The GitHub repository arfianaja/deteksi_jenis_awan contains a labelled image folder "training" with 5 categories: cumulunimbus, cumulus, nimbostratus, stratocumulus, stratus. Examples follow, each with its label.

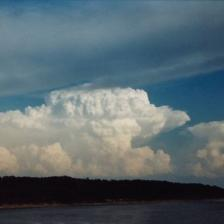
Label: cumulunimbus

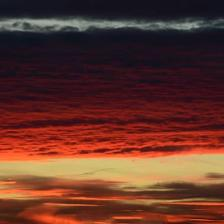
Label: nimbostratus

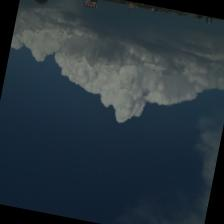
Label: cumulus

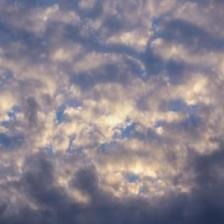
Label: stratocumulus

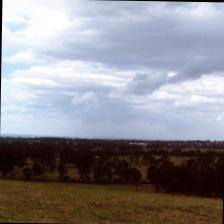
Label: stratus

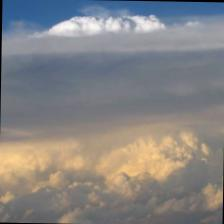
Label: cumulunimbus
